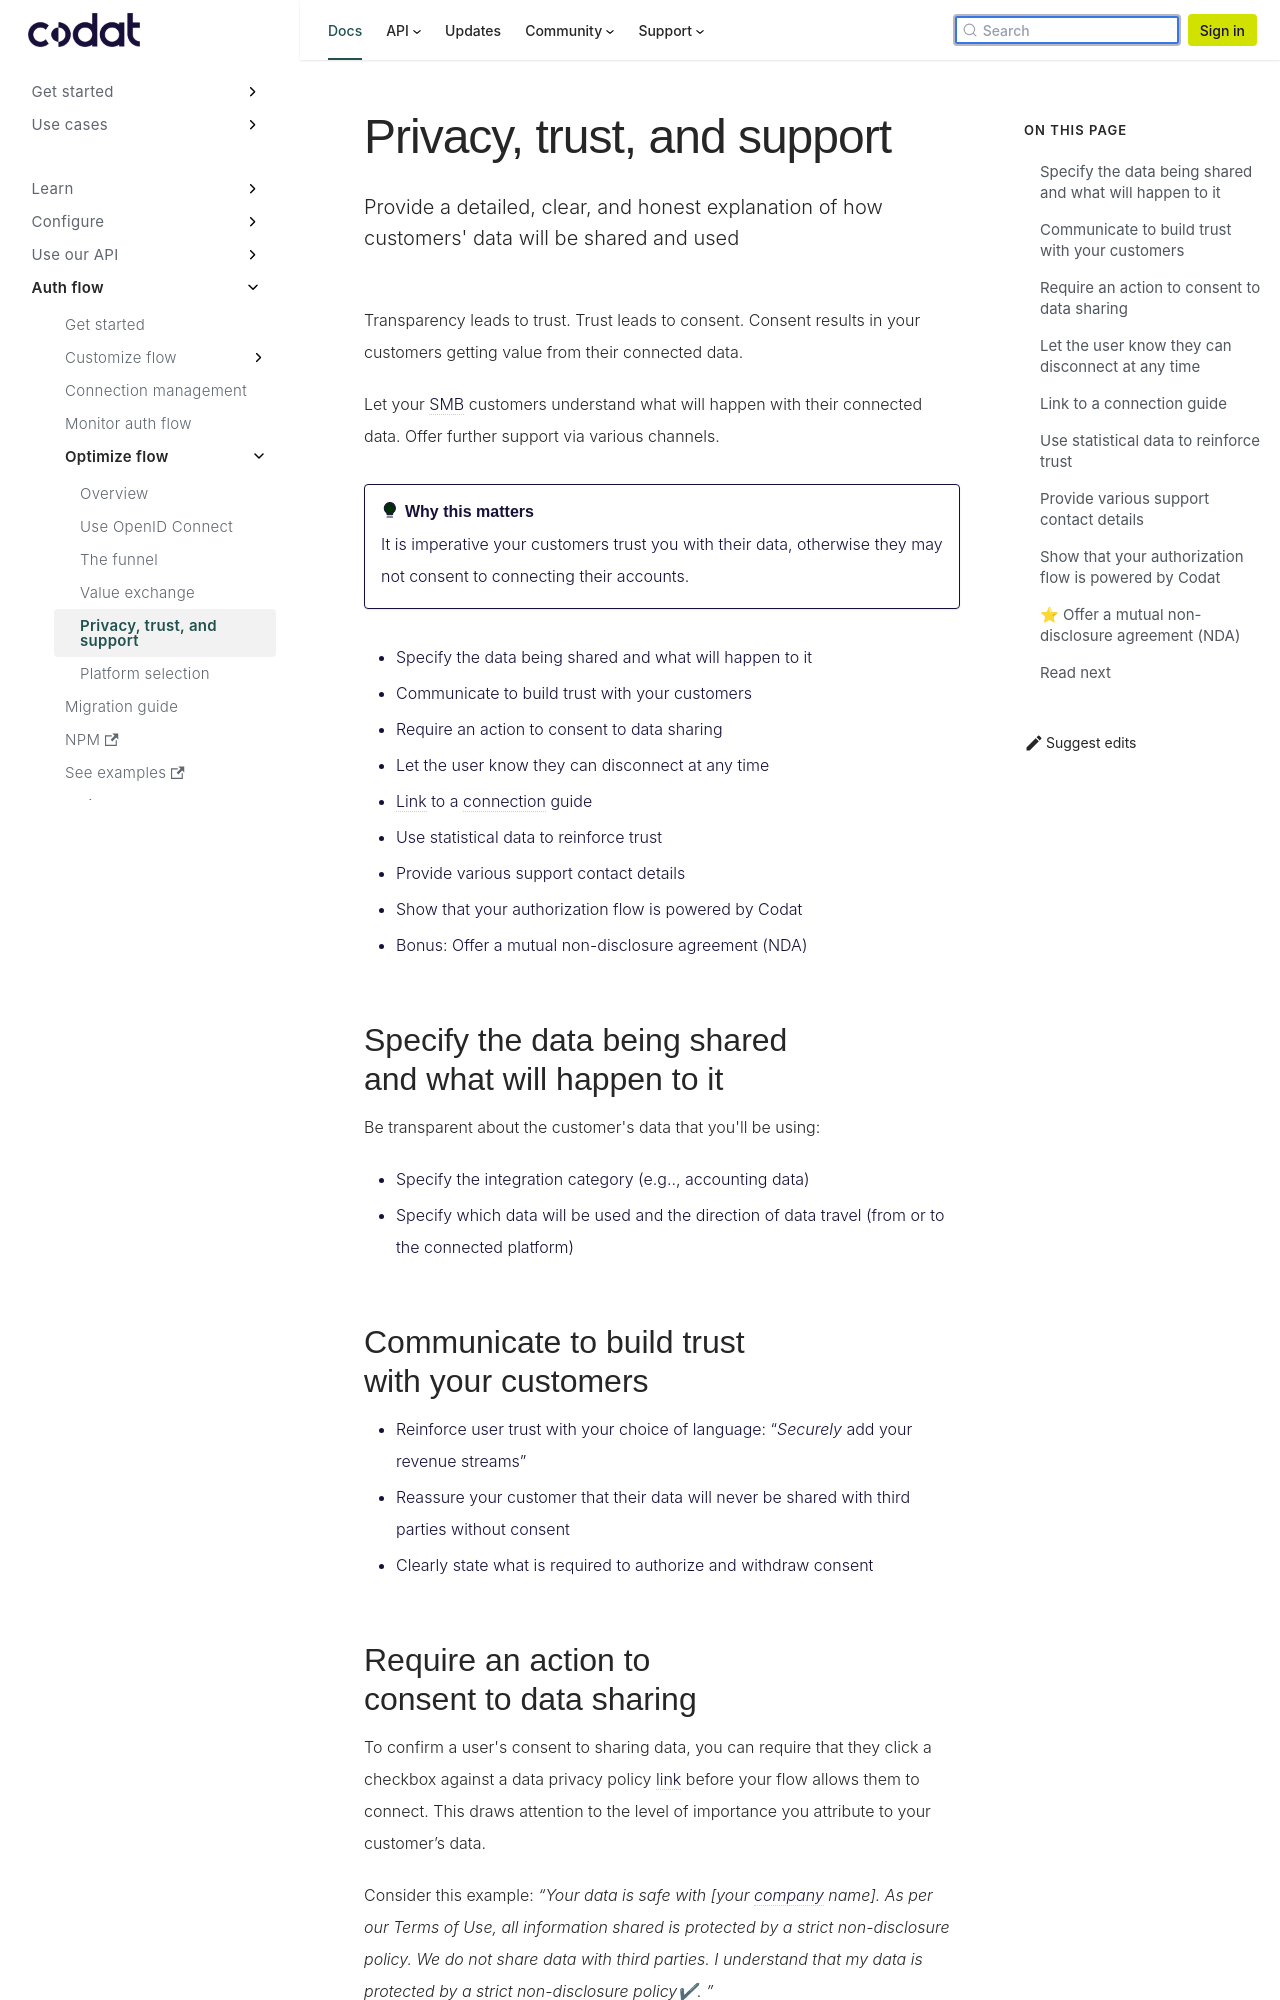

repository: codatio/codat-docs · page: pr-preview/pr-1903/auth-flow/optimize/privacy/index.html · generator: docusaurus

---
title: "Privacy, trust, and support"
description: "Provide a detailed, clear, and honest explanation of how customers' data will be shared and used"
---

Transparency leads to trust. Trust leads to consent. Consent results in your customers getting value from their connected data.

Let your SMB customers understand what will happen with their connected data. Offer further support via various channels.

:::success Why this matters

It is imperative your customers trust you with their data, otherwise they may not consent to connecting their accounts.
:::

- Specify the data being shared and what will happen to it
- Communicate to build trust with your customers
- Require an action to consent to data sharing
- Let the user know they can disconnect at any time
- Link to a connection guide
- Use statistical data to reinforce trust
- Provide various support contact details
- Show that your authorization flow is powered by Codat
- Bonus: Offer a mutual non-disclosure agreement (NDA)

## Specify the data being shared and what will happen to it

Be transparent about the customer's data that you'll be using:

- Specify the integration category (e.g.., accounting data)
- Specify which data will be used and the direction of data travel (from or to the connected platform)

## Communicate to build trust with your customers

- Reinforce user trust with your choice of language: “_Securely_ add your revenue streams”
- Reassure your customer that their data will never be shared with third parties without consent
- Clearly state what is required to authorize and withdraw consent
